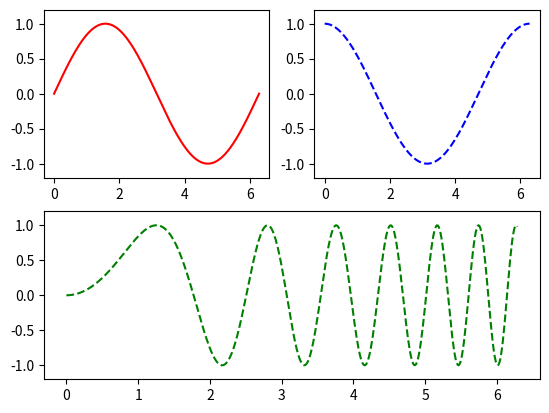

Reproduce this figure in Python.
import numpy as np
import matplotlib.pyplot as plt
#创建自变量数组
x= np.linspace(0,2*np.pi,500)
#创建函数值数组
y1 = np.sin(x)
y2 = np.cos(x)
y3 = np.sin(x*x)
#创建图形
plt.figure(1)
'''
意思是在一个2行2列共4个子图的图中，定位第1个图来进行操作（画图）。
最后面那个1表示第1个子图。那个数字的变化来定位不同的子图
'''
#第一行第一列图形
ax1 = plt.subplot(2,2,1)
#第一行第二列图形
ax2 = plt.subplot(2,2,2)
#第二行
ax3 = plt.subplot(2,1,2)
#选择ax1
plt.sca(ax1)
#绘制红色曲线
plt.plot(x,y1,color='red')
#限制y坐标轴范围
plt.ylim(-1.2,1.2)
#选择ax2
plt.sca(ax2)
#绘制蓝色曲线
plt.plot(x,y2,'b--')
plt.ylim(-1.2,1.2)
#选择ax3
plt.sca(ax3)
plt.plot(x,y3,'g--')
plt.ylim(-1.2,1.2)
plt.show()